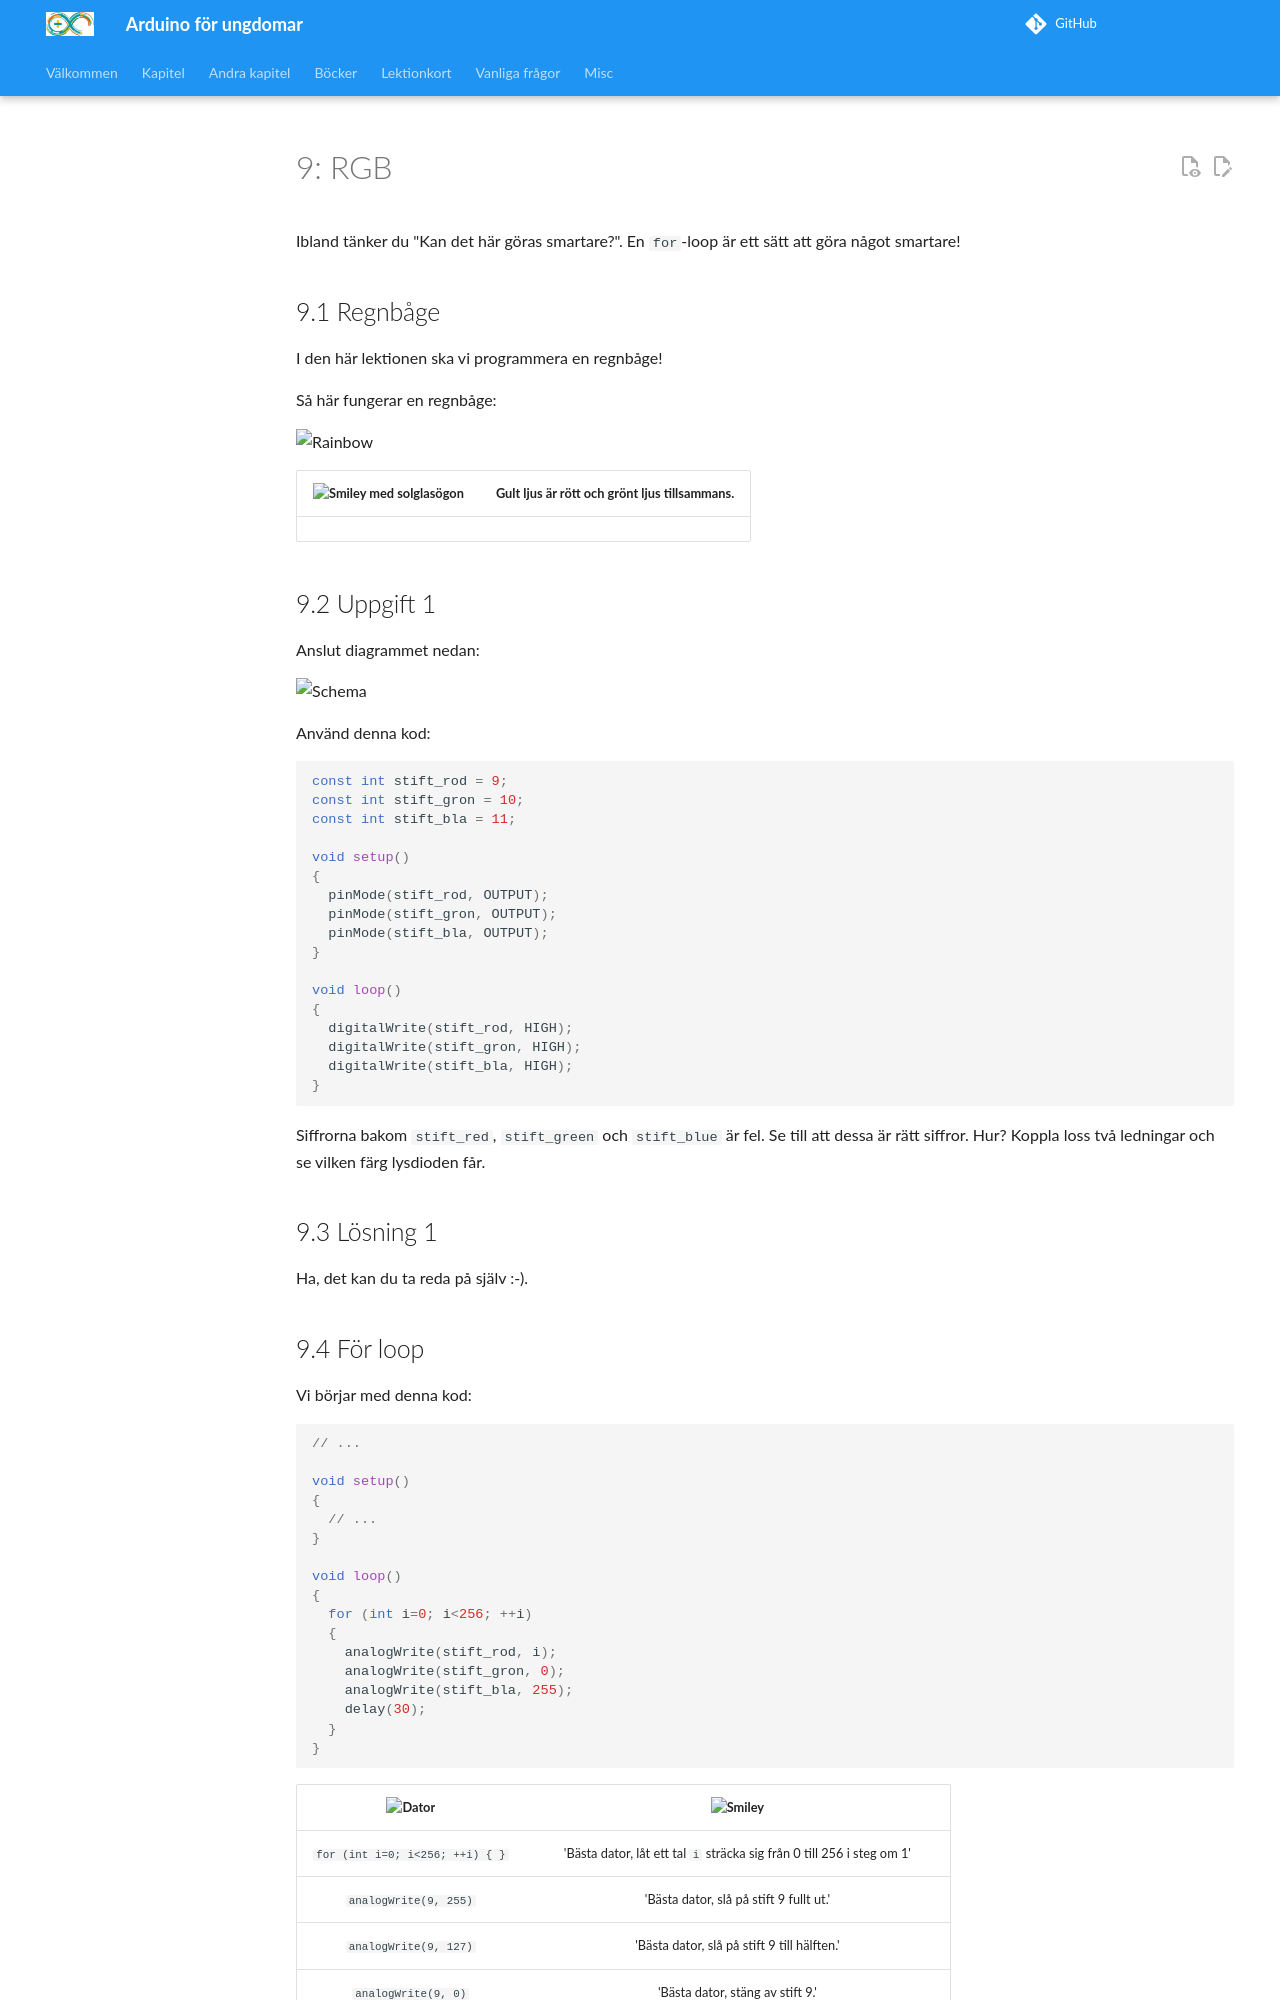

repository: richelbilderbeek/arduino_foer_ungdomar · page: kapitel/x09_rgb/index.html · generator: mkdocs

# 9: RGB

Ibland tänker du "Kan det här göras smartare?". 
En `for`-loop är ett sätt att göra något smartare!

## 9.1 Regnbåge

I den här lektionen ska vi programmera en regnbåge!

Så här fungerar en regnbåge:

![Rainbow](1c_MeerKleurFadeMetFor_regenboog.png)

![Solglasögon](EmojiSunglasses.png) | Gult ljus är rött och grönt ljus tillsammans.
:-------------:|:----------------------------------------: 

\pagebreak

## 9.2 Uppgift 1

Anslut diagrammet nedan:

![Schema](1c_MeerKleurFadeMetFor.png)

Använd denna kod:

```c++
const int stift_rod = 9;
const int stift_gron = 10;
const int stift_bla = 11;

void setup()
{
  pinMode(stift_rod, OUTPUT);
  pinMode(stift_gron, OUTPUT);
  pinMode(stift_bla, OUTPUT);
}

void loop()
{
  digitalWrite(stift_rod, HIGH);
  digitalWrite(stift_gron, HIGH);
  digitalWrite(stift_bla, HIGH);
}
```

Siffrorna bakom `stift_red`, `stift_green` och `stift_blue` är fel. 
Se till att dessa är rätt siffror.
Hur? Koppla loss två ledningar och se vilken färg lysdioden får.

## 9.3 Lösning 1

Ha, det kan du ta reda på själv :-).

\pagebreak
